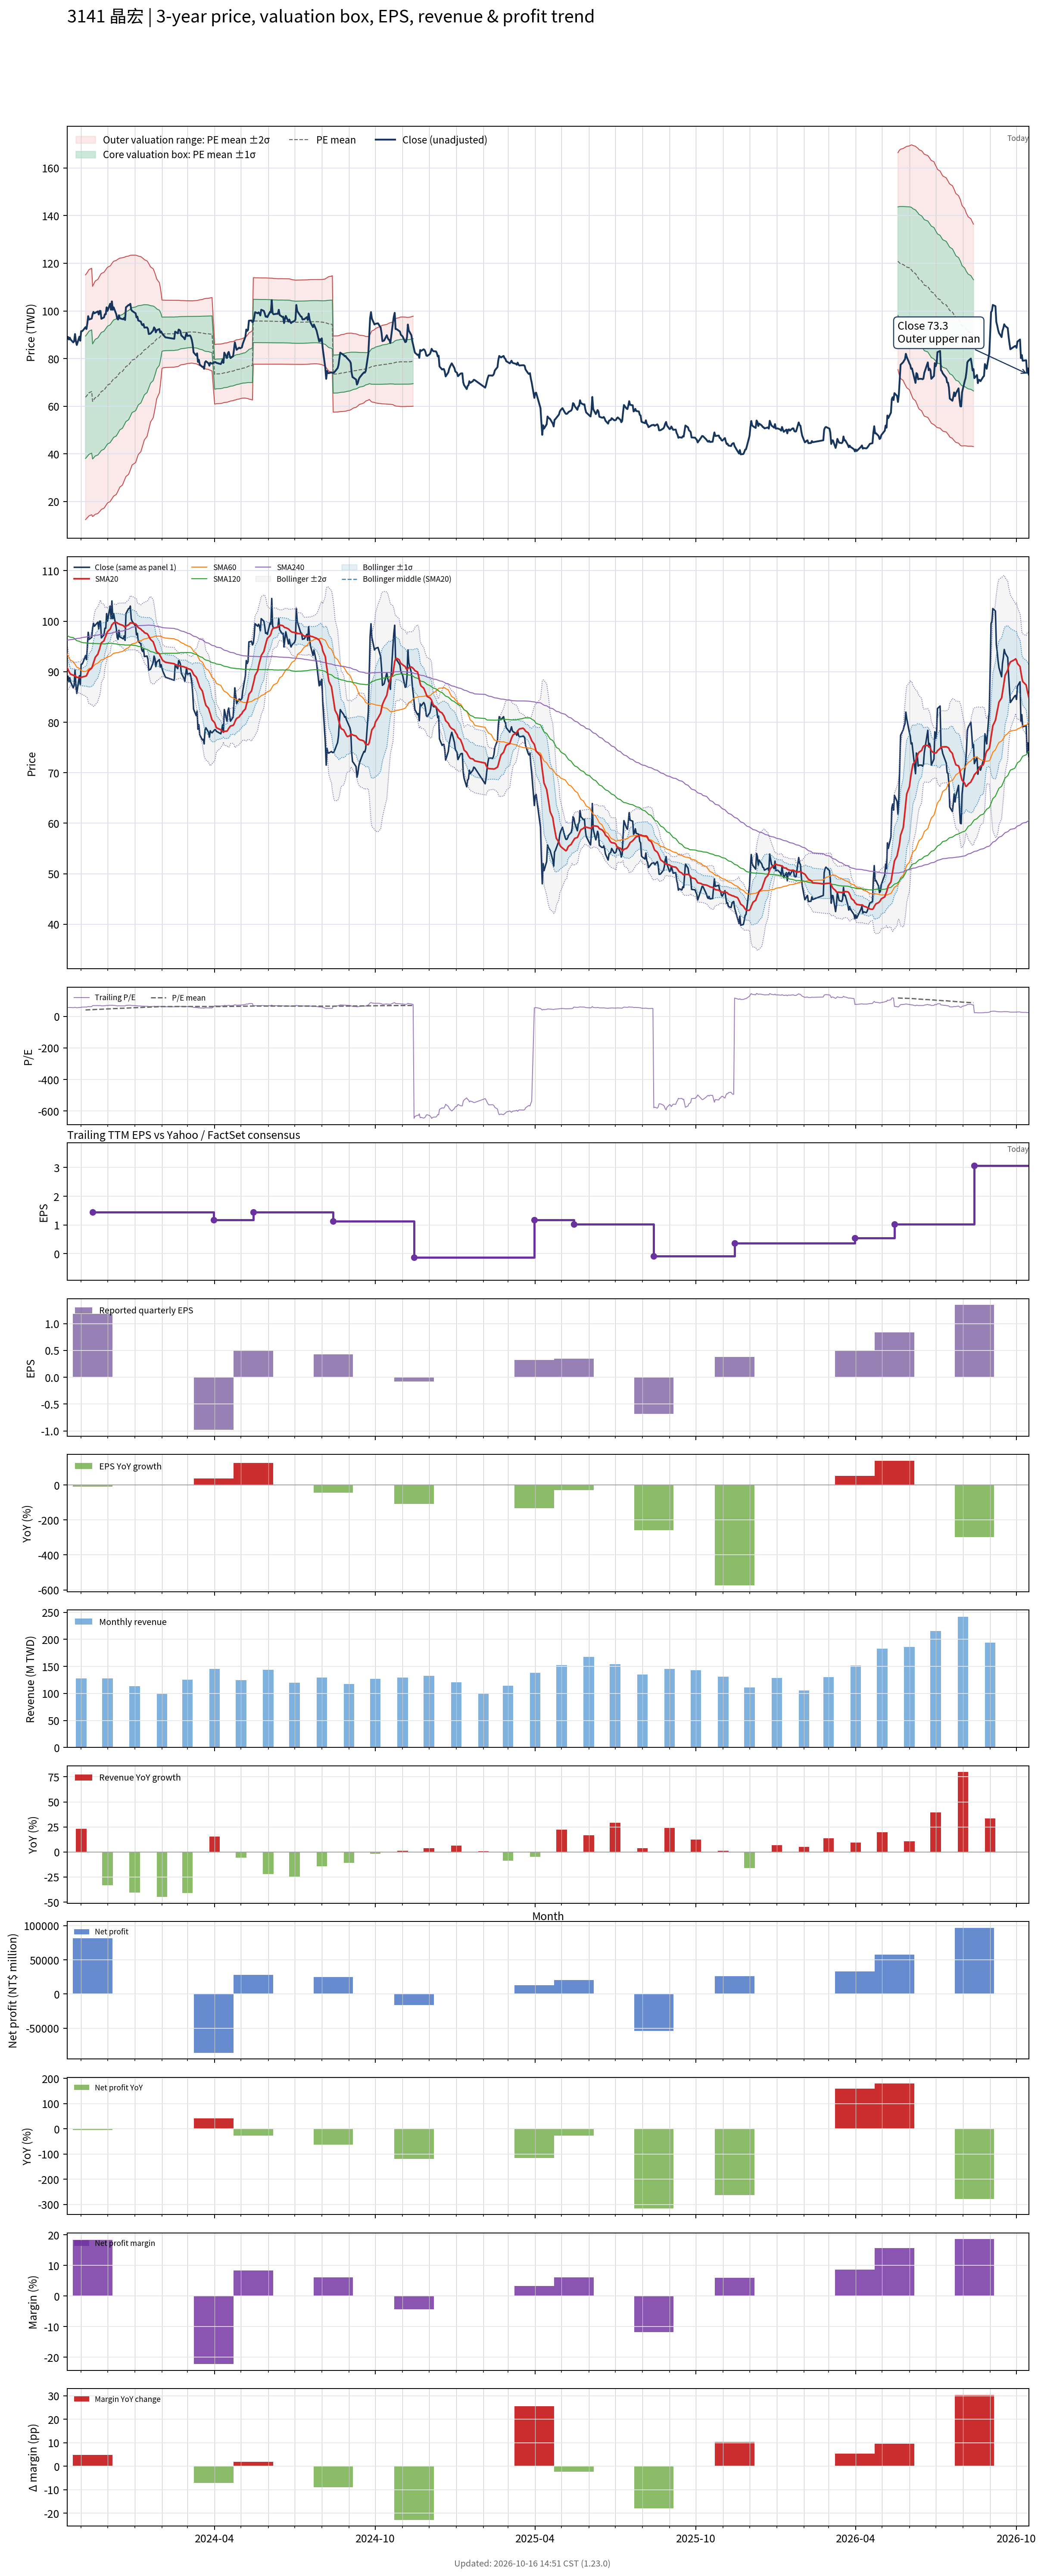

Data behind this chart, as committed beside it:
# chart-version: skill-stock-dynamic-val…
date, close, available_date, period_end, eps, ttm_eps, pe, pe_mean, pe_std, price_m2, price_m1, price_mean, price_p1, price_p2, forward_eps, forward_pe, forward_pe_mean, forward_pe_std, forward_price_m2, forward_price_m1, forward_price_mean, forward_price_p1, forward_price_p2, sma20
2023-10-16, 88.3, 2023-08-14, 2023-06-30, 0.75, 1.55, 56.97, , , , , , , , , , , , , , , , , 90.73
2023-10-17, 89.1, 2023-08-14, 2023-06-30, 0.75, 1.55, 57.48, , , , , , , , , , , , , , , , , 90.44
2023-10-18, 88, 2023-08-14, 2023-06-30, 0.75, 1.55, 56.77, , , , , , , , , , , , , , , , , 90.05
2023-10-19, 88.8, 2023-08-14, 2023-06-30, 0.75, 1.55, 57.29, , , , , , , , , , , , , , , , , 89.75
2023-10-20, 88, 2023-08-14, 2023-06-30, 0.75, 1.55, 56.77, , , , , , , , , , , , , , , , , 89.52
2023-10-23, 86.8, 2023-08-14, 2023-06-30, 0.75, 1.55, 56, , , , , , , , , , , , , , , , , 89.31
2023-10-24, 87.3, 2023-08-14, 2023-06-30, 0.75, 1.55, 56.32, , , , , , , , , , , , , , , , , 89.22
2023-10-25, 90.3, 2023-08-14, 2023-06-30, 0.75, 1.55, 58.26, , , , , , , , , , , , , , , , , 89.22
2023-10-26, 87.3, 2023-08-14, 2023-06-30, 0.75, 1.55, 56.32, , , , , , , , , , , , , , , , , 89.05
2023-10-27, 85.7, 2023-08-14, 2023-06-30, 0.75, 1.55, 55.29, , , , , , , , , , , , , , , , , 88.88
2023-10-30, 89.2, 2023-08-14, 2023-06-30, 0.75, 1.55, 57.55, , , , , , , , , , , , , , , , , 88.9
2023-10-31, 87.5, 2023-08-14, 2023-06-30, 0.75, 1.55, 56.45, , , , , , , , , , , , , , , , , 88.81
2023-11-01, 91.5, 2023-08-14, 2023-06-30, 0.75, 1.55, 59.03, , , , , , , , , , , , , , , , , 88.91
2023-11-02, 91.5, 2023-08-14, 2023-06-30, 0.75, 1.55, 59.03, , , , , , , , , , , , , , , , , 88.94
2023-11-03, 91.8, 2023-08-14, 2023-06-30, 0.75, 1.55, 59.23, , , , , , , , , , , , , , , , , 88.98
2023-11-06, 93.2, 2023-08-14, 2023-06-30, 0.75, 1.55, 60.13, 41.14, 16.57, 12.39, 38.08, 63.77, 89.46, 115.2, , , , , , , , , , 89.11
2023-11-07, 92.4, 2023-08-14, 2023-06-30, 0.75, 1.55, 59.61, 41.44, 16.58, 12.82, 38.53, 64.23, 89.94, 115.6, , , , , , , , , , 89.19
2023-11-08, 94.7, 2023-08-14, 2023-06-30, 0.75, 1.55, 61.1, 41.75, 16.6, 13.24, 38.97, 64.71, 90.45, 116.2, , , , , , , , , , 89.58
2023-11-09, 97.8, 2023-08-14, 2023-06-30, 0.75, 1.55, 63.1, 42.07, 16.65, 13.6, 39.4, 65.2, 91, 116.8, , , , , , , , , , 89.98
2023-11-10, 96.4, 2023-08-14, 2023-06-30, 0.75, 1.55, 62.19, 42.38, 16.67, 14.01, 39.85, 65.68, 91.52, 117.4, , , , , , , , , , 90.28
2023-11-13, 96.8, 2023-08-14, 2023-06-30, 0.75, 1.55, 62.45, 42.69, 16.69, 14.44, 40.31, 66.17, 92.04, 117.9, , , , , , , , , , 90.7
2023-11-14, 98.6, 2023-11-14, 2023-09-30, 1.18, 1.44, 68.47, 43.06, 16.77, 13.71, 37.86, 62, 86.15, 110.3, , , , , , , , , , 91.18
2023-11-15, 99.6, 2023-11-14, 2023-09-30, 1.18, 1.44, 69.17, 43.42, 16.86, 13.97, 38.24, 62.52, 86.8, 111.1, , , , , , , , , , 91.76
2023-11-16, 99, 2023-11-14, 2023-09-30, 1.18, 1.44, 68.75, 43.78, 16.93, 14.28, 38.66, 63.05, 87.43, 111.8, , , , , , , , , , 92.27
2023-11-17, 99.2, 2023-11-14, 2023-09-30, 1.18, 1.44, 68.89, 44.15, 17, 14.63, 39.1, 63.58, 88.05, 112.5, , , , , , , , , , 92.83
2023-11-20, 99.8, 2023-11-14, 2023-09-30, 1.18, 1.44, 69.31, 44.52, 17.06, 14.97, 39.54, 64.11, 88.67, 113.2, , , , , , , , , , 93.48
2023-11-21, 98.5, 2023-11-14, 2023-09-30, 1.18, 1.44, 68.4, 44.88, 17.11, 15.36, 39.99, 64.62, 89.26, 113.9, , , , , , , , , , 94.04
2023-11-22, 100, 2023-11-14, 2023-09-30, 1.18, 1.44, 69.44, 45.25, 17.15, 15.76, 40.46, 65.16, 89.86, 114.6, , , , , , , , , , 94.53
2023-11-23, 100, 2023-11-14, 2023-09-30, 1.18, 1.44, 69.44, 45.62, 17.19, 16.18, 40.94, 65.69, 90.45, 115.2, , , , , , , , , , 95.16
2023-11-24, 96.7, 2023-11-14, 2023-09-30, 1.18, 1.44, 67.15, 45.97, 17.19, 16.68, 41.44, 66.2, 90.96, 115.7, , , , , , , , , , 95.71
2023-11-27, 97.3, 2023-11-14, 2023-09-30, 1.18, 1.44, 67.57, 46.33, 17.19, 17.2, 41.96, 66.71, 91.47, 116.2, , , , , , , , , , 96.11
2023-11-28, 98.6, 2023-11-14, 2023-09-30, 1.18, 1.44, 68.47, 46.69, 17.2, 17.7, 42.47, 67.24, 92, 116.8, , , , , , , , , , 96.67
2023-11-29, 98.6, 2023-11-14, 2023-09-30, 1.18, 1.44, 68.47, 47.06, 17.18, 18.28, 43.02, 67.77, 92.52, 117.3, , , , , , , , , , 97.03
2023-11-30, 101.5, 2023-11-14, 2023-09-30, 1.18, 1.44, 70.49, 47.45, 17.18, 18.83, 43.58, 68.33, 93.07, 117.8, , , , , , , , , , 97.53
2023-12-01, 100, 2023-11-14, 2023-09-30, 1.18, 1.44, 69.44, 47.83, 17.17, 19.43, 44.15, 68.87, 93.59, 118.3, , , , , , , , , , 97.94
2023-12-04, 103, 2023-11-14, 2023-09-30, 1.18, 1.44, 71.53, 48.22, 17.17, 19.98, 44.7, 69.43, 94.16, 118.9, , , , , , , , , , 98.42
2023-12-05, 100.5, 2023-11-14, 2023-09-30, 1.18, 1.44, 69.79, 48.59, 17.14, 20.6, 45.29, 69.97, 94.66, 119.3, , , , , , , , , , 98.83
2023-12-06, 104, 2023-11-14, 2023-09-30, 1.18, 1.44, 72.22, 48.97, 17.15, 21.12, 45.82, 70.52, 95.23, 119.9, , , , , , , , , , 99.3
2023-12-07, 100.5, 2023-11-14, 2023-09-30, 1.18, 1.44, 69.79, 49.33, 17.14, 21.69, 46.37, 71.04, 95.71, 120.4, , , , , , , , , , 99.43
2023-12-08, 101.5, 2023-11-14, 2023-09-30, 1.18, 1.44, 70.49, 49.7, 17.11, 22.28, 46.93, 71.57, 96.21, 120.9, , , , , , , , , , 99.69
2023-12-11, 98.6, 2023-11-14, 2023-09-30, 1.18, 1.44, 68.47, 50.06, 17.06, 22.96, 47.52, 72.08, 96.64, 121.2, , , , , , , , , , 99.78
2023-12-12, 96.8, 2023-11-14, 2023-09-30, 1.18, 1.44, 67.22, 50.4, 16.98, 23.68, 48.13, 72.58, 97.03, 121.5, , , , , , , , , , 99.69
2023-12-13, 96.4, 2023-11-14, 2023-09-30, 1.18, 1.44, 66.94, 50.75, 16.89, 24.43, 48.75, 73.07, 97.4, 121.7, , , , , , , , , , 99.53
2023-12-14, 98.2, 2023-11-14, 2023-09-30, 1.18, 1.44, 68.19, 51.1, 16.8, 25.2, 49.39, 73.59, 97.78, 122, , , , , , , , , , 99.48
2023-12-15, 96.9, 2023-11-14, 2023-09-30, 1.18, 1.44, 67.29, 51.46, 16.69, 26.04, 50.07, 74.1, 98.13, 122.2, , , , , , , , , , 99.37
2023-12-18, 96.6, 2023-11-14, 2023-09-30, 1.18, 1.44, 67.08, 51.81, 16.56, 26.91, 50.76, 74.61, 98.46, 122.3, , , , , , , , , , 99.21
2023-12-19, 96.5, 2023-11-14, 2023-09-30, 1.18, 1.44, 67.01, 52.17, 16.43, 27.81, 51.46, 75.12, 98.78, 122.4, , , , , , , , , , 99.11
2023-12-20, 97.1, 2023-11-14, 2023-09-30, 1.18, 1.44, 67.43, 52.52, 16.29, 28.72, 52.18, 75.63, 99.09, 122.5, , , , , , , , , , 98.97
2023-12-21, 96.2, 2023-11-14, 2023-09-30, 1.18, 1.44, 66.81, 52.87, 16.15, 29.62, 52.88, 76.13, 99.38, 122.6, , , , , , , , , , 98.78
2023-12-22, 101.5, 2023-11-14, 2023-09-30, 1.18, 1.44, 70.49, 53.24, 16.03, 30.5, 53.59, 76.67, 99.75, 122.8, , , , , , , , , , 99.02
2023-12-25, 102.5, 2023-11-14, 2023-09-30, 1.18, 1.44, 71.18, 53.62, 15.91, 31.41, 54.31, 77.22, 100.1, 123, , , , , , , , , , 99.28
2023-12-26, 102.5, 2023-11-14, 2023-09-30, 1.18, 1.44, 71.18, 54.01, 15.77, 32.34, 55.05, 77.77, 100.5, 123.2, , , , , , , , , , 99.47
2023-12-27, 103, 2023-11-14, 2023-09-30, 1.18, 1.44, 71.53, 54.39, 15.64, 33.29, 55.8, 78.32, 100.8, 123.3, , , , , , , , , , 99.69
2023-12-28, 100.5, 2023-11-14, 2023-09-30, 1.18, 1.44, 69.79, 54.76, 15.46, 34.33, 56.6, 78.86, 101.1, 123.4, , , , , , , , , , 99.64
2023-12-29, 100, 2023-11-14, 2023-09-30, 1.18, 1.44, 69.44, 55.12, 15.29, 35.34, 57.36, 79.38, 101.4, 123.4, , , , , , , , , , 99.64
2024-01-02, 99, 2023-11-14, 2023-09-30, 1.18, 1.44, 68.75, 55.47, 15.11, 36.35, 58.12, 79.88, 101.6, 123.4, , , , , , , , , , 99.44
2024-01-03, 97.3, 2023-11-14, 2023-09-30, 1.18, 1.44, 67.57, 55.82, 14.91, 37.45, 58.92, 80.38, 101.8, 123.3, , , , , , , , , , 99.28
2024-01-04, 97.6, 2023-11-14, 2023-09-30, 1.18, 1.44, 67.78, 56.17, 14.69, 38.57, 59.73, 80.88, 102, 123.2, , , , , , , , , , 98.96
2024-01-05, 96, 2023-11-14, 2023-09-30, 1.18, 1.44, 66.67, 56.51, 14.46, 39.72, 60.55, 81.37, 102.2, 123, , , , , , , , , , 98.73
... 670 more rows
